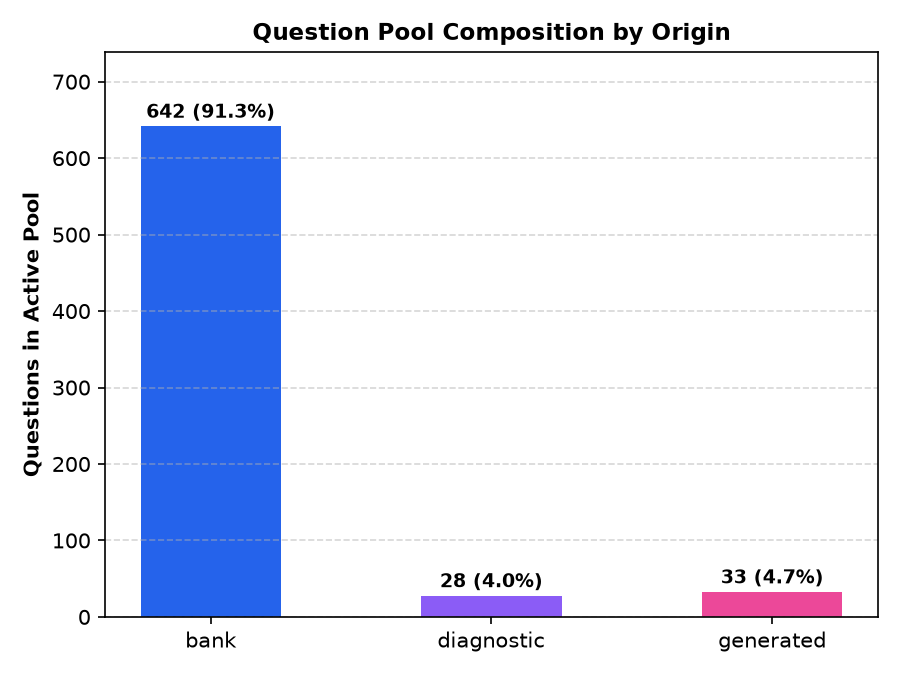

The file beside this chart, header and first rows:
origin, active_count, percentage
bank, 642, 91.3
diagnostic, 28, 4.0
generated, 33, 4.7
